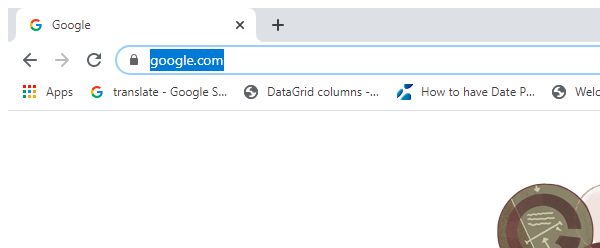
Task: Robotic Enterprise Framework
Workflow: StartSearchCrawling

Step 1: Attach Browser 'chrome.exe  Google' in window '*Google*' (chrome.exe)
